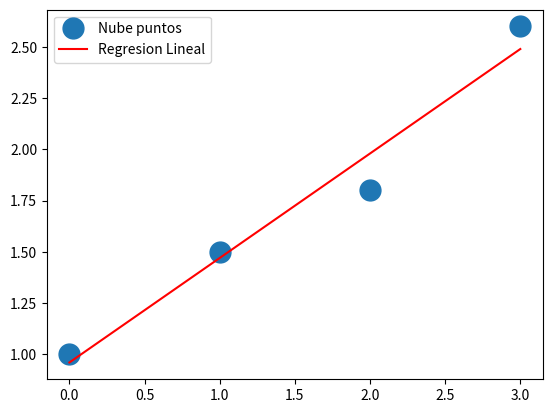

Generate this figure with matplotlib: (Note: this script raises an exception after producing the figure.)
##Importamos Librerias##
import numpy as np
import matplotlib.pyplot as plt

#Creamos la nube de puntos
x = np.array([0, 1, 2, 3])
y = np.array([1, 1.5, 1.8, 2.6])

#Construimos una matriz
A = np.vstack([x, np.ones(len(x))])
A = A.T #Hacemos su traspuesta

#Obtenemos parametros de la recta
m, c = np.linalg.lstsq(A, y)[0]
print ("La recta obtenida es:  y = " + str(m) + "x + " + str(c))


plt.plot(x, y, 'o', label='Nube puntos', markersize=15)
plt.plot(x, m*x + c, 'r', label='Regresion Lineal')
plt.legend()
plt.show()

raw_input("Enter para salir")
